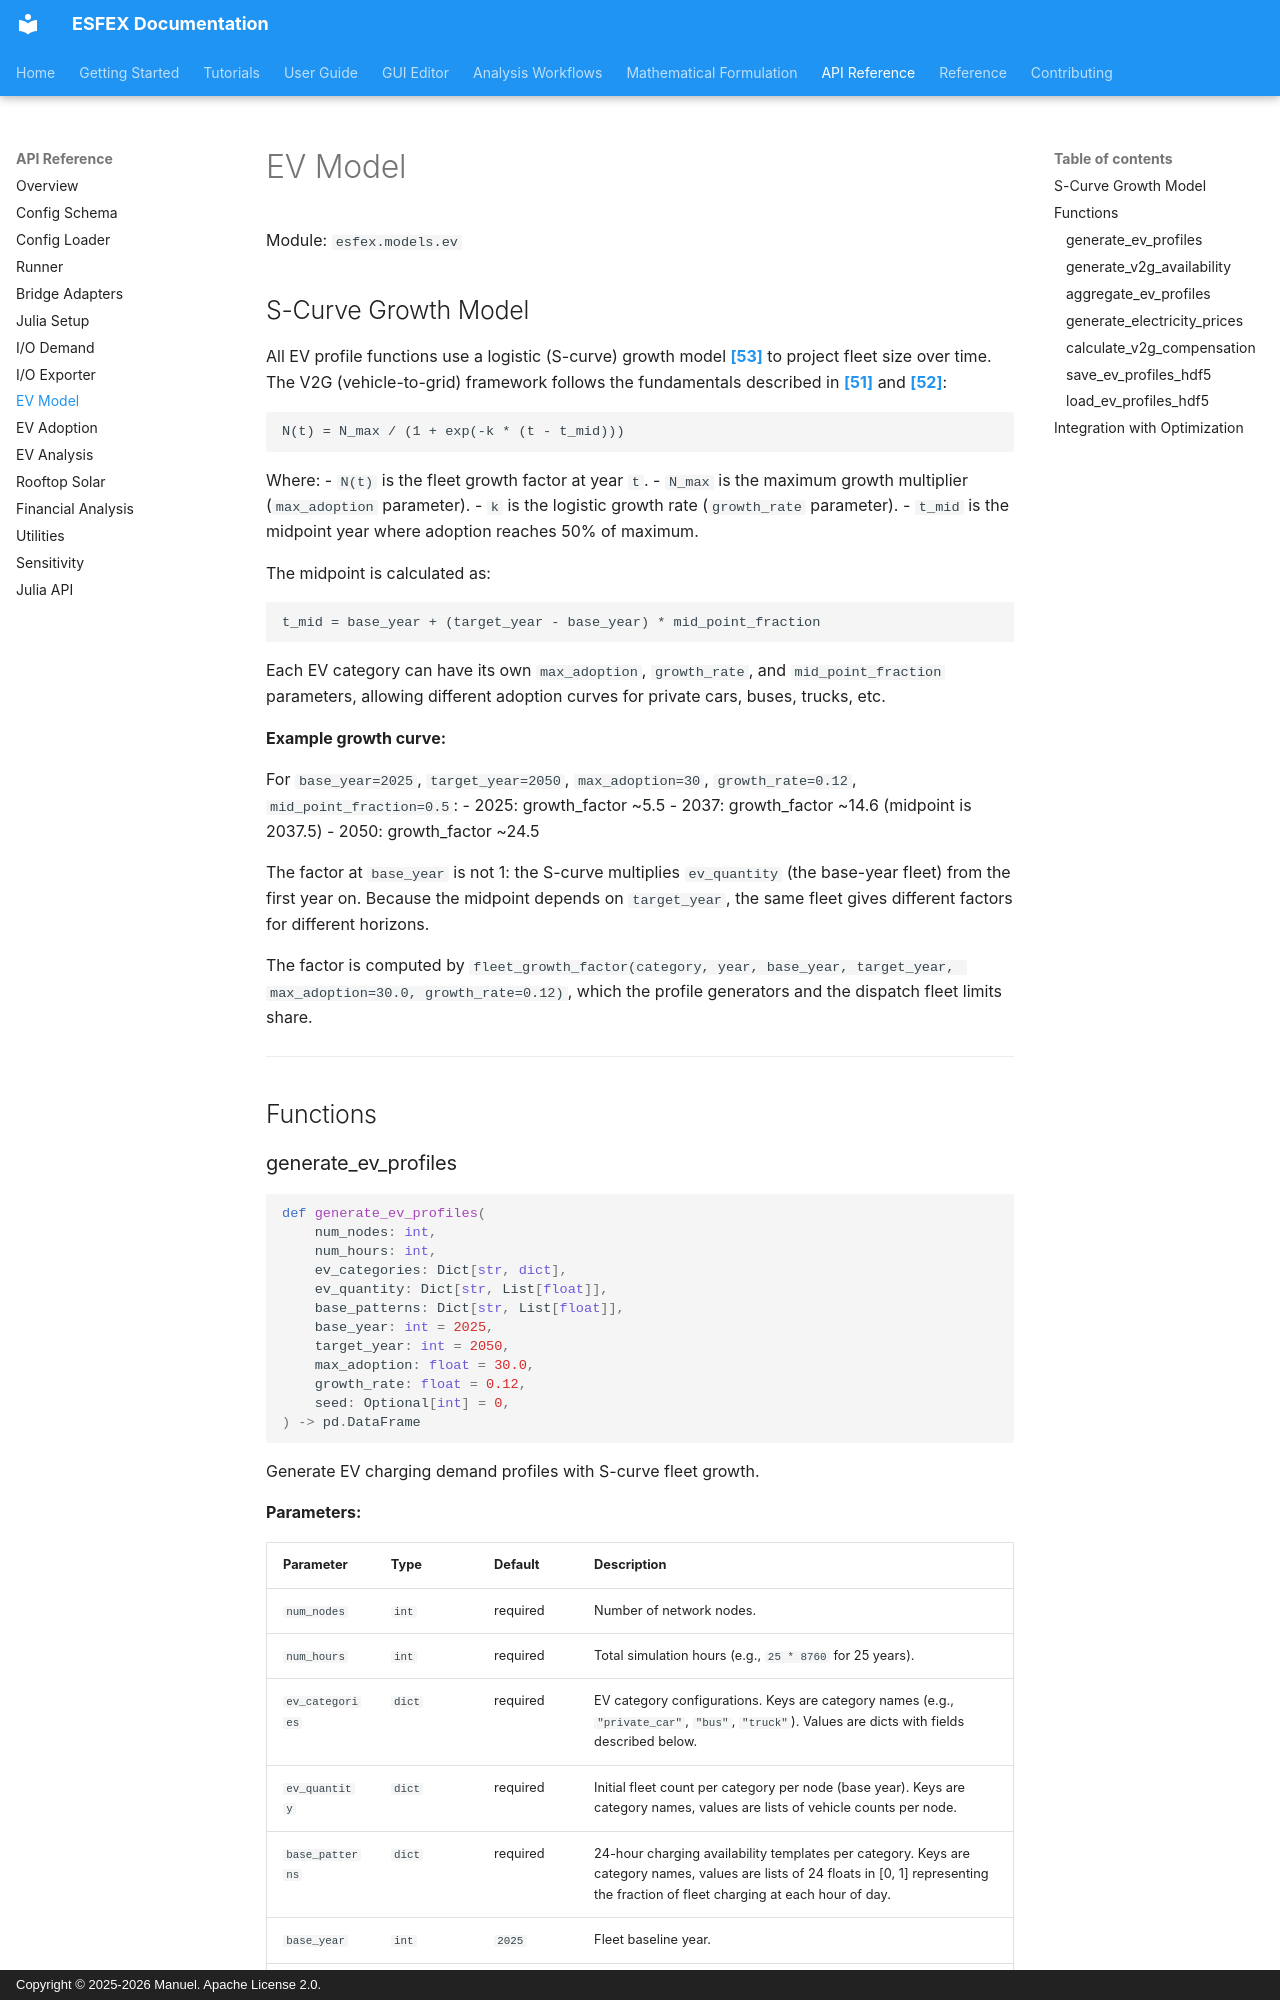

repository: Net-Zero-Horizon/ESFEX · page: api/models-ev/index.html · generator: mkdocs · copyright: Copyright © 2025-2026 Manuel. Apache License 2.0.

# EV Model
Module: `esfex.models.ev`

## S-Curve Growth Model

All EV profile functions use a logistic (S-curve) growth model [**[53]**](../reference/bibliography.md#ref53) to project fleet size over time. The V2G (vehicle-to-grid) framework follows the fundamentals described in [**[51]**](../reference/bibliography.md#ref51) and [**[52]**](../reference/bibliography.md#ref52):

```
N(t) = N_max / (1 + exp(-k * (t - t_mid)))
```

Where:
- `N(t)` is the fleet growth factor at year `t`.
- `N_max` is the maximum growth multiplier (`max_adoption` parameter).
- `k` is the logistic growth rate (`growth_rate` parameter).
- `t_mid` is the midpoint year where adoption reaches 50% of maximum.

The midpoint is calculated as:

```
t_mid = base_year + (target_year - base_year) * mid_point_fraction
```

Each EV category can have its own `max_adoption`, `growth_rate`, and `mid_point_fraction` parameters, allowing different adoption curves for private cars, buses, trucks, etc.

**Example growth curve:**

For `base_year=2025`, `target_year=2050`, `max_adoption=30`, `growth_rate=0.12`, `mid_point_fraction=0.5`:
- 2025: growth_factor ~5.5
- 2037: growth_factor ~14.6 (midpoint is 2037.5)
- 2050: growth_factor ~24.5

The factor at `base_year` is not 1: the S-curve multiplies `ev_quantity` (the base-year fleet) from the first year on. Because the midpoint depends on `target_year`, the same fleet gives different factors for different horizons.

The factor is computed by `fleet_growth_factor(category, year, base_year, target_year, max_adoption=30.0, growth_rate=0.12)`, which the profile generators and the dispatch fleet limits share.

---

## Functions
